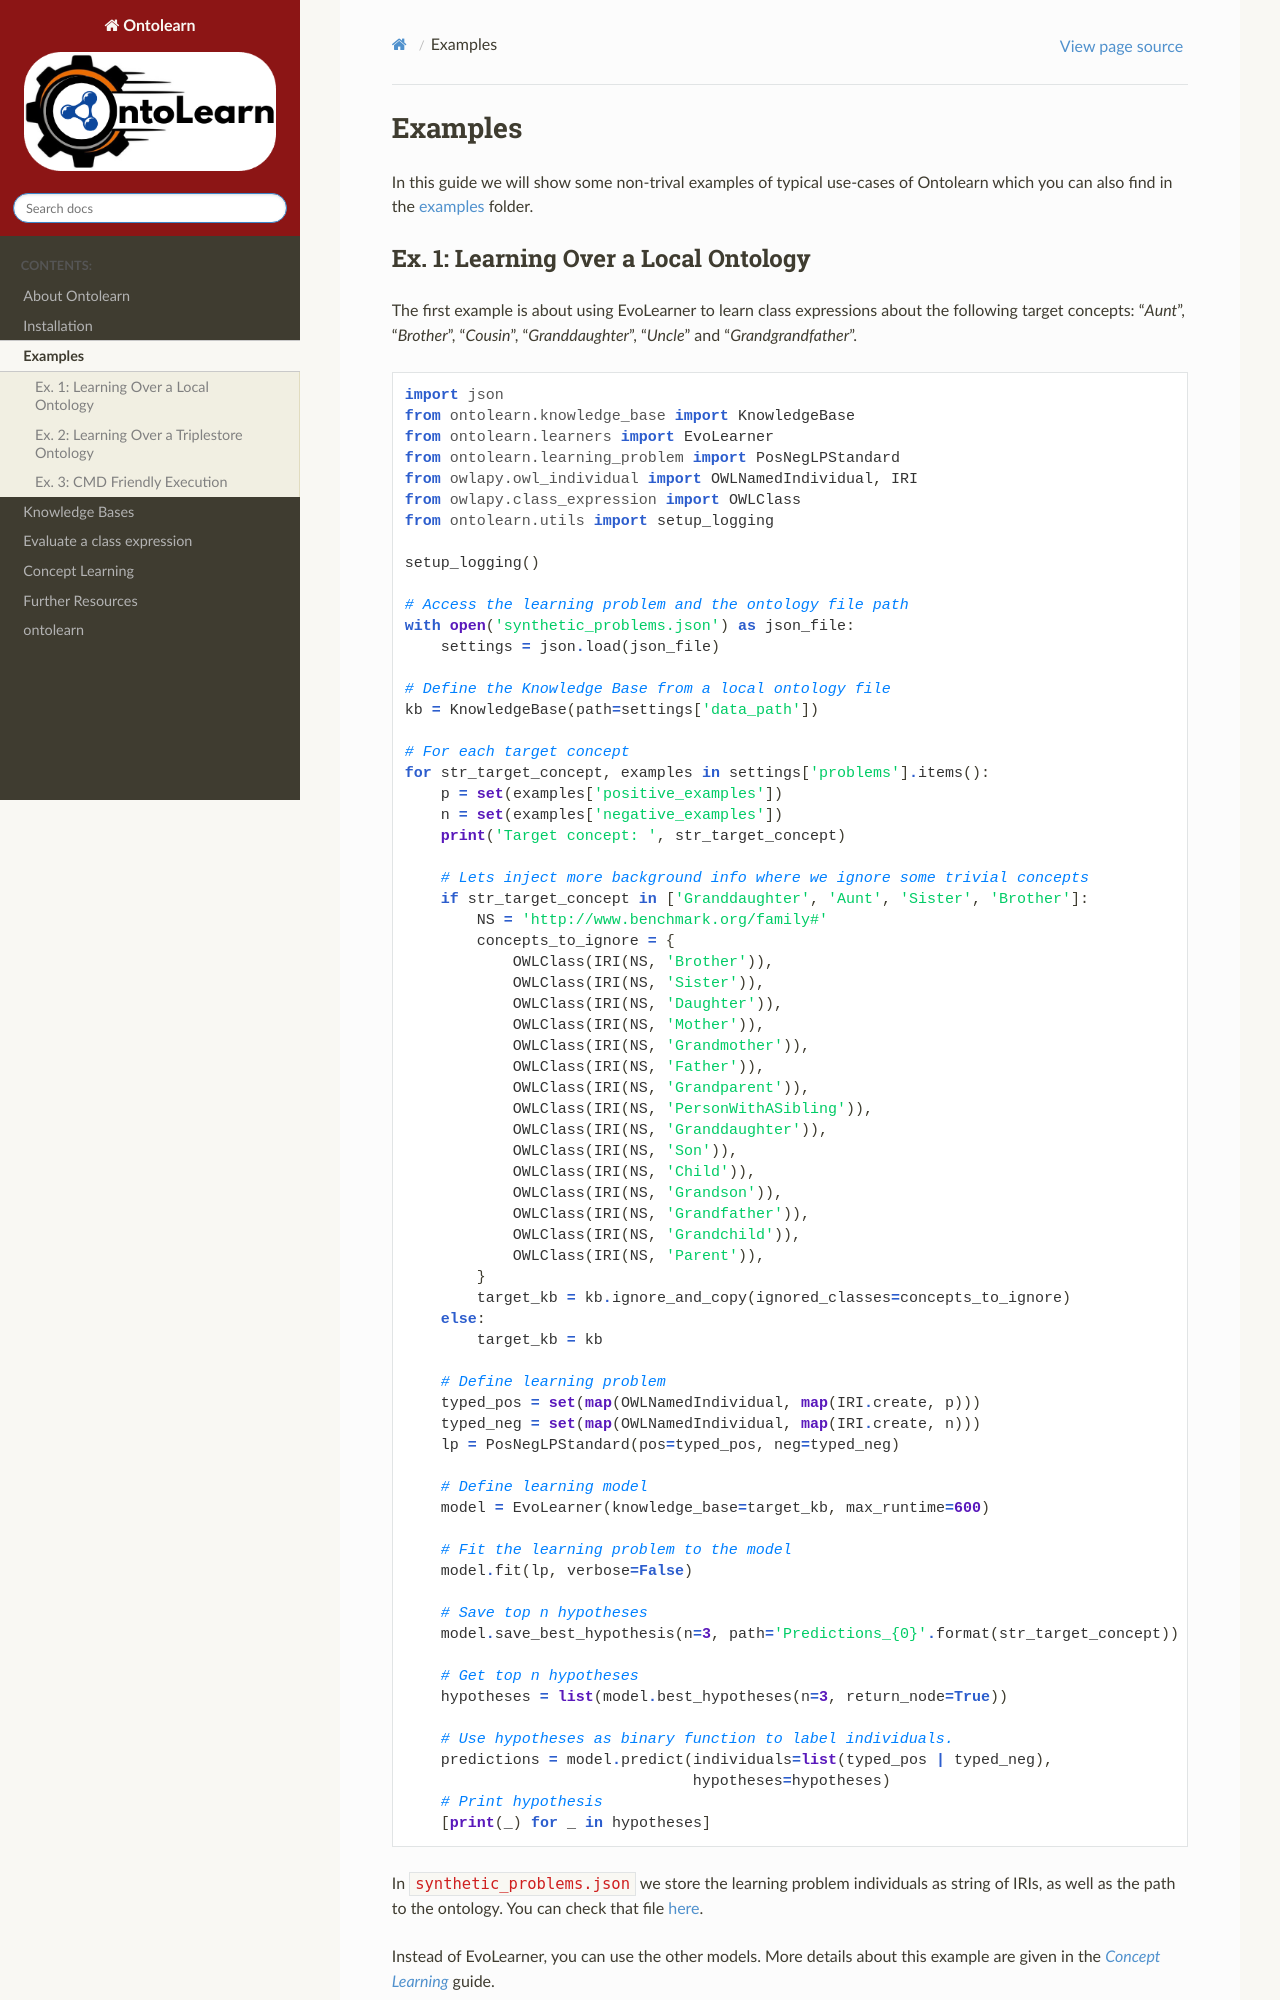

repository: dice-group/Ontolearn · page: usage/03_examples.html · generator: sphinx

# Examples

In this guide we will show some non-trival examples of typical use-cases of Ontolearn
which you can also find in the
[examples](https://github.com/dice-group/Ontolearn/tree/master/examples) folder.


## Ex. 1: Learning Over a Local Ontology

The first example is about using EvoLearner to learn class expressions about the 
following target concepts: "_Aunt_", "_Brother_", "_Cousin_", "_Granddaughter_", 
"_Uncle_" and "_Grandgrandfather_". 

```python
import json
from ontolearn.knowledge_base import KnowledgeBase
from ontolearn.learners import EvoLearner
from ontolearn.learning_problem import PosNegLPStandard
from owlapy.owl_individual import OWLNamedIndividual, IRI
from owlapy.class_expression import OWLClass
from ontolearn.utils import setup_logging

setup_logging()

# Access the learning problem and the ontology file path
with open('synthetic_problems.json') as json_file:
    settings = json.load(json_file)

# Define the Knowledge Base from a local ontology file
kb = KnowledgeBase(path=settings['data_path'])

# For each target concept
for str_target_concept, examples in settings['problems'].items():
    p = set(examples['positive_examples'])
    n = set(examples['negative_examples'])
    print('Target concept: ', str_target_concept)

    # Lets inject more background info where we ignore some trivial concepts
    if str_target_concept in ['Granddaughter', 'Aunt', 'Sister', 'Brother']:
        NS = 'http://www.benchmark.org/family#'
        concepts_to_ignore = {
            OWLClass(IRI(NS, 'Brother')),
            OWLClass(IRI(NS, 'Sister')),
            OWLClass(IRI(NS, 'Daughter')),
            OWLClass(IRI(NS, 'Mother')),
            OWLClass(IRI(NS, 'Grandmother')),
            OWLClass(IRI(NS, 'Father')),
            OWLClass(IRI(NS, 'Grandparent')),
            OWLClass(IRI(NS, 'PersonWithASibling')),
            OWLClass(IRI(NS, 'Granddaughter')),
            OWLClass(IRI(NS, 'Son')),
            OWLClass(IRI(NS, 'Child')),
            OWLClass(IRI(NS, 'Grandson')),
            OWLClass(IRI(NS, 'Grandfather')),
            OWLClass(IRI(NS, 'Grandchild')),
            OWLClass(IRI(NS, 'Parent')),
        }
        target_kb = kb.ignore_and_copy(ignored_classes=concepts_to_ignore)
    else:
        target_kb = kb
    
    # Define learning problem
    typed_pos = set(map(OWLNamedIndividual, map(IRI.create, p)))
    typed_neg = set(map(OWLNamedIndividual, map(IRI.create, n)))
    lp = PosNegLPStandard(pos=typed_pos, neg=typed_neg)
    
    # Define learning model
    model = EvoLearner(knowledge_base=target_kb, max_runtime=600)
    
    # Fit the learning problem to the model
    model.fit(lp, verbose=False)
    
    # Save top n hypotheses
    model.save_best_hypothesis(n=3, path='Predictions_{0}'.format(str_target_concept))
    
    # Get top n hypotheses
    hypotheses = list(model.best_hypotheses(n=3, return_node=True))
    
    # Use hypotheses as binary function to label individuals.
    predictions = model.predict(individuals=list(typed_pos | typed_neg),
                                hypotheses=hypotheses)
    # Print hypothesis
    [print(_) for _ in hypotheses]
```

In `synthetic_problems.json` we store the learning problem individuals as string
of IRIs, as well as the path to the ontology. 
You can check that file [here](https://github.com/dice-group/Ontolearn/blob/develop/examples/synthetic_problems.json).

Instead of EvoLearner, you can use the other models. More details about this example
are given in the [_Concept Learning_](06_concept_learners.md) guide.


----------------------------------------------------------
